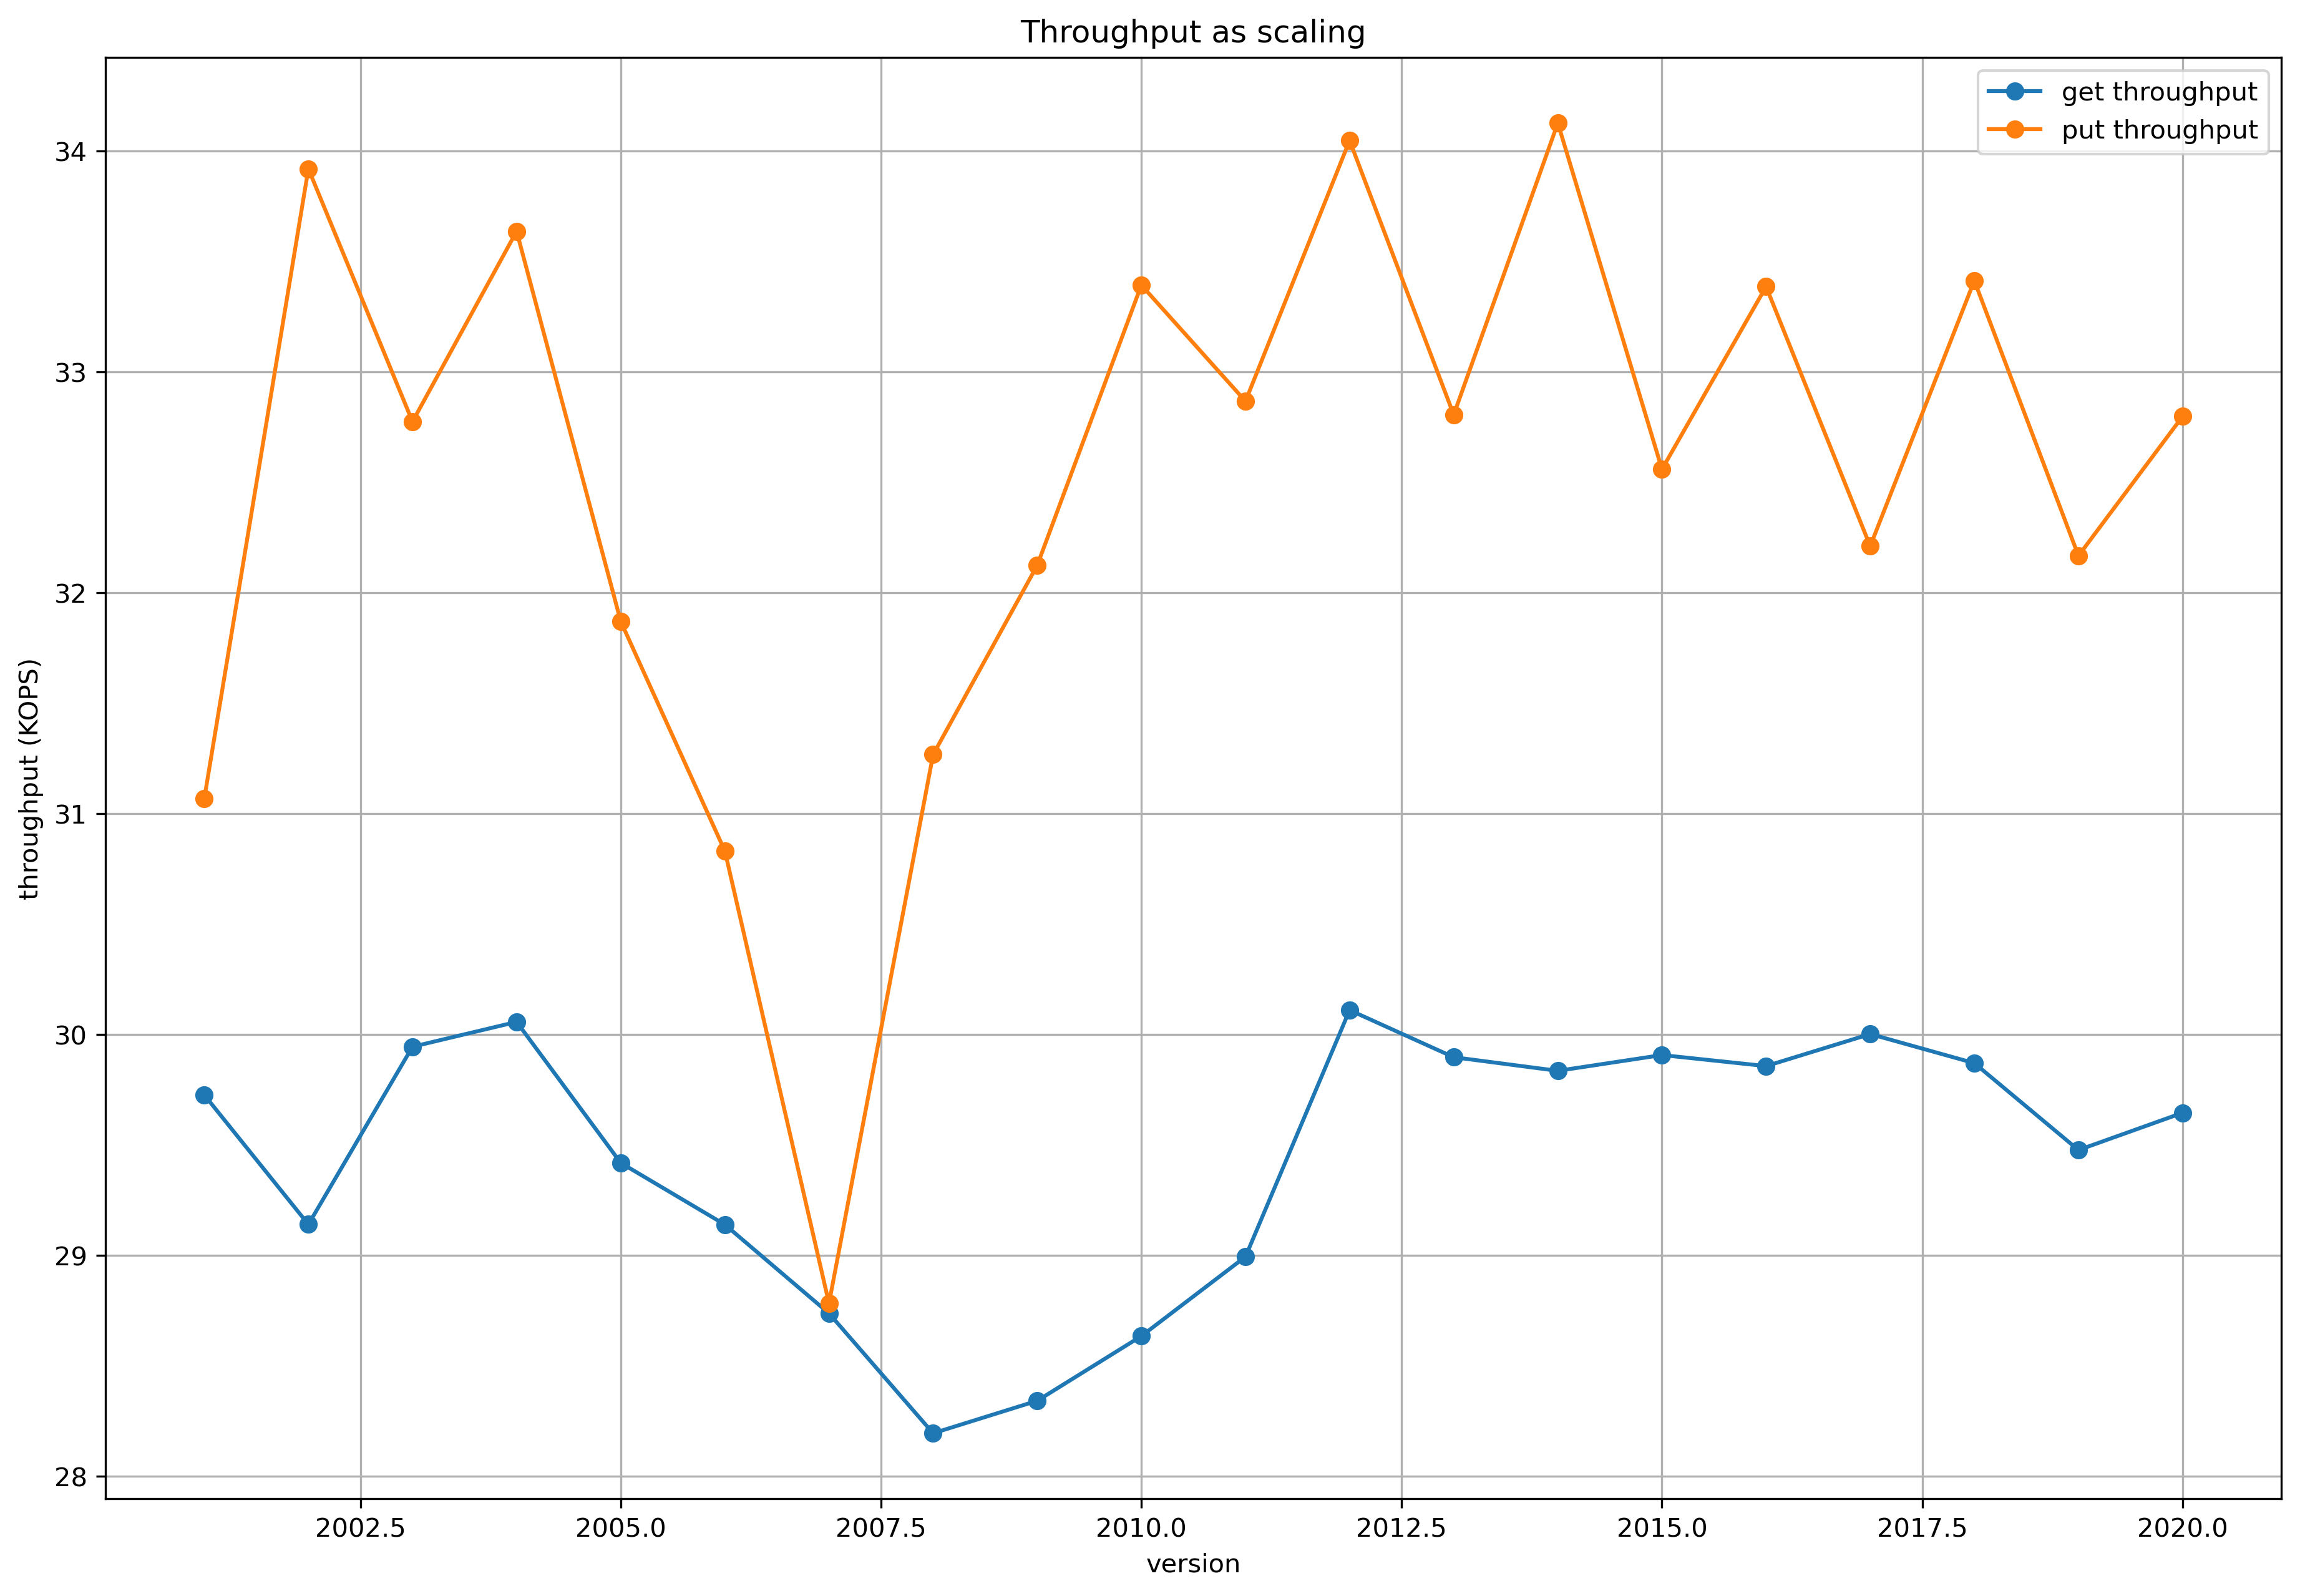

Data behind this chart, as committed beside it:
version, get_latency, put_latency, get_throughput, put_throughput
2001, 0.03364, 0.03219, 29726, 31068
2002, 0.03432, 0.02948, 29140, 33920
2003, 0.0334, 0.03051, 29945, 32775
2004, 0.03327, 0.02973, 30057, 33637
2005, 0.03399, 0.03138, 29419, 31870
2006, 0.03432, 0.03243, 29139, 30831
2007, 0.0348, 0.03474, 28737, 28783
2008, 0.03547, 0.03198, 28194, 31268
2009, 0.03528, 0.03113, 28342, 32124
2010, 0.03492, 0.02995, 28634, 33393
2011, 0.03449, 0.03043, 28994, 32868
2012, 0.03321, 0.02937, 30110, 34048
2013, 0.03345, 0.03048, 29897, 32806
2014, 0.03352, 0.0293, 29836, 34127
2015, 0.03344, 0.03071, 29907, 32560
2016, 0.03349, 0.02995, 29857, 33387
2017, 0.03333, 0.03104, 30002, 32211
2018, 0.03348, 0.02993, 29870, 33414
2019, 0.03392, 0.03109, 29477, 32168
2020, 0.03373, 0.03049, 29645, 32799
